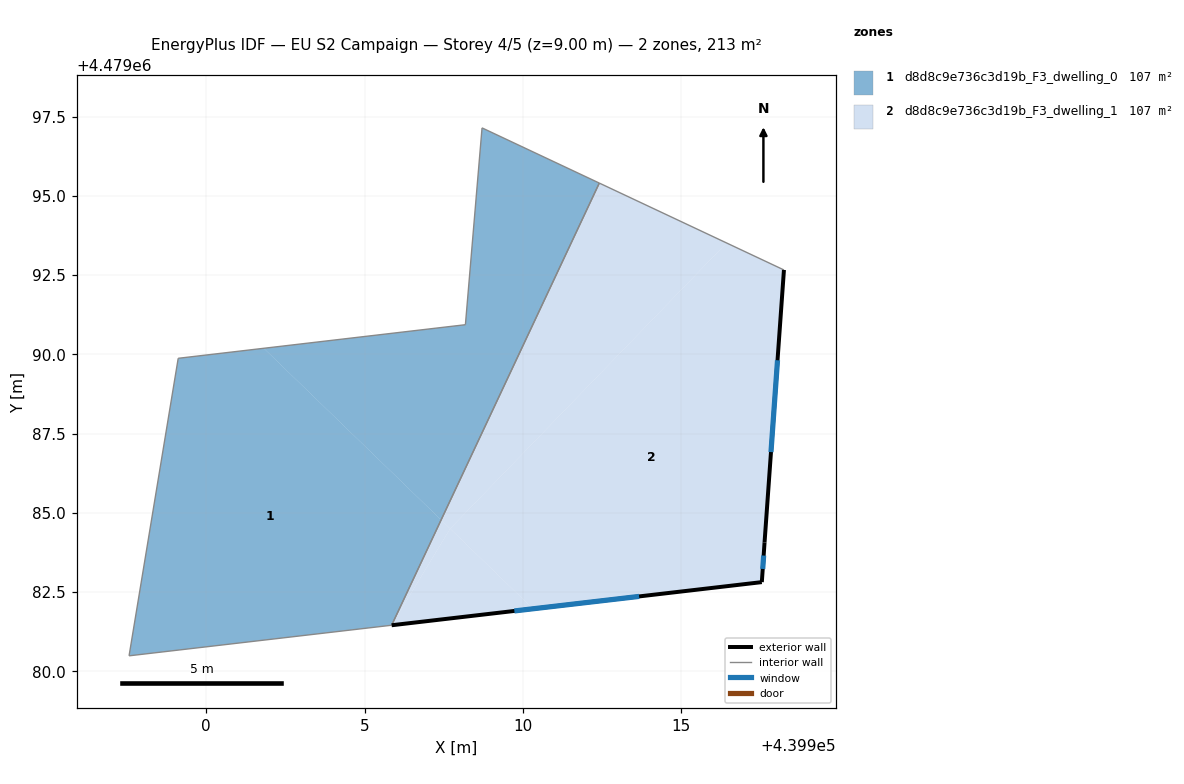
=== STOREY PLAN SPEC (per zone: floor XY polygon, exterior-wall plan segments, windows/doors) ===
zone 1: d8d8c9e736c3d19b_F3_dwelling_0  (106.7 m²)
  floor: (439907.42, 4479084.78) (439905.86, 4479081.45) (439897.57, 4479080.49) (439899.12, 4479089.88) (439901.82, 4479090.19)
  floor: (439912.41, 4479095.41) (439907.42, 4479084.78) (439901.82, 4479090.19) (439908.18, 4479090.94) (439908.71, 4479097.15)
  interior walls: 6
zone 2: d8d8c9e736c3d19b_F3_dwelling_1  (106.7 m²)
  floor: (439918.24, 4479092.66) (439917.62, 4479084.07) (439917.54, 4479082.81) (439910.31, 4479081.97) (439907.70, 4479084.50) (439916.43, 4479093.52)
  floor: (439916.43, 4479093.52) (439907.70, 4479084.50) (439907.42, 4479084.78) (439912.41, 4479095.41)
  floor: (439907.70, 4479084.50) (439905.86, 4479081.45) (439907.42, 4479084.78)
  floor: (439910.31, 4479081.97) (439905.86, 4479081.45) (439907.70, 4479084.50)
  exterior wall: (439917.62, 4479084.07) – (439918.24, 4479092.66)  [8.6 m]
    window: (439917.83, 4479086.92) – (439918.03, 4479089.81)  [2.9 m²]
  exterior wall: (439917.54, 4479082.81) – (439917.62, 4479084.07)  [1.3 m]
    window: (439917.57, 4479083.23) – (439917.60, 4479083.65)  [0.4 m²]
  exterior wall: (439905.85, 4479081.45) – (439917.54, 4479082.81)  [11.8 m]
    window: (439909.73, 4479081.90) – (439913.67, 4479082.36)  [4.0 m²]
  interior walls: 2

=== DERIVED (storey summary) ===
Building: EU S2 Campaign
Storey: 4 of 5  (floor level z = 9.00 m)
Storey gross floor area: 213.4 m²
Zones on this storey: 2
  - d8d8c9e736c3d19b_F3_dwelling_0: floor 106.7 m²
  - d8d8c9e736c3d19b_F3_dwelling_1: floor 106.7 m²; exterior wall 21.6 m (64.9 m²); 3 window(s) 7.4 m²; WWR 11.4%
Zone adjacency (shared interzone walls):
  - d8d8c9e736c3d19b_F3_dwelling_0 ↔ d8d8c9e736c3d19b_F3_dwelling_1